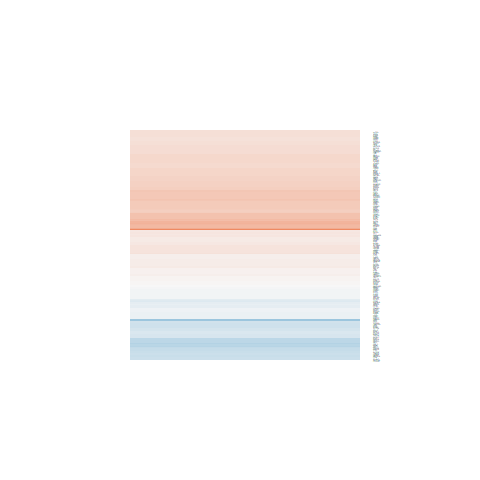

Source data for this figure (header and first rows):
logFC, AveExpr, t, P.Value, adj.P.Val, B
-0.05758, 4.782, -0.352, 0.7279, 0.8666, -6.416
0.4563, 7.628, 2.882, 0.008161, 0.2072, -2.93
0.3431, 7.037, 1.93, 0.06538, 0.3192, -4.8
0.08968, 7.616, 0.6848, 0.4999, 0.726, -6.329
0.2694, 6.666, 1.772, 0.08896, 0.3537, -5.056
0.2165, 9.098, 1.431, 0.1653, 0.4385, -5.544
-0.1452, 7.741, -0.9787, 0.3374, 0.6029, -6.087
0.02244, 7.425, 0.2116, 0.8342, 0.9258, -6.544
0.3116, 7.196, 1.536, 0.1375, 0.4088, -5.419
-0.3045, 5.014, -2.44, 0.02239, 0.2418, -3.789
0.1513, 6.145, 1.149, 0.2616, 0.5355, -5.898
-0.02102, 2.878, -0.08249, 0.9349, 0.9715, -6.196
0.4429, 5.733, 2.372, 0.026, 0.2492, -3.966
0.343, 5.628, 2.107, 0.04566, 0.2888, -4.457
0.1168, 6.451, 0.9242, 0.3645, 0.626, -6.127
-0.3117, 7.997, -2.088, 0.04753, 0.291, -4.519
0.2618, 6.017, 1.332, 0.1953, 0.4721, -5.67
-0.09056, 6.843, -0.668, 0.5104, 0.7334, -6.335
0.004921, 6.289, 0.03314, 0.9738, 0.9883, -6.553
0.2838, 5.986, 1.987, 0.05834, 0.3098, -4.681
0.3881, 8.167, 1.441, 0.1625, 0.4354, -5.542
0.2532, 8.382, 1.6, 0.1225, 0.3912, -5.314
0.3639, 6.206, 2.241, 0.03444, 0.2684, -4.229
0.1783, 8.934, 1.001, 0.3268, 0.594, -6.049
0.1029, 8.79, 0.6741, 0.5067, 0.7308, -6.322
0.2217, 5.693, 1.132, 0.2686, 0.5422, -5.9
0.3142, 8.846, 1.776, 0.08833, 0.3536, -5.037
0.1122, 3.82, 0.8102, 0.4257, 0.6717, -6.069
0.2148, 7.381, 1.777, 0.08812, 0.3532, -5.053
0.2412, 7.538, 1.601, 0.1224, 0.3912, -5.324
0.3252, 6.277, 2.14, 0.04261, 0.2841, -4.417
0.302, 5.726, 2.127, 0.04378, 0.2852, -4.428
0.4267, 6.583, 3.183, 0.003969, 0.1929, -2.256
0.2409, 8.119, 1.249, 0.2234, 0.5004, -5.789
0.05932, 6.25, 0.3419, 0.7353, 0.8707, -6.486
0.3495, 5.264, 1.65, 0.1119, 0.3802, -5.207
0.0813, 6.43, 0.486, 0.6313, 0.8111, -6.436
0.05535, 5.674, 0.3077, 0.761, 0.8866, -6.476
-0.1751, 4.149, -1.247, 0.2243, 0.5013, -5.656
0.03649, 6.075, 0.2113, 0.8344, 0.9259, -6.528
-0.248, 8.969, -1.891, 0.0707, 0.327, -4.852
0.346, 6.678, 2.307, 0.02993, 0.2594, -4.113
0.493, 7.746, 2.526, 0.01847, 0.2374, -3.677
0.2679, 8.395, 1.921, 0.06652, 0.321, -4.804
-0.4239, 5.568, -1.751, 0.09263, 0.3594, -5.048
-0.1253, 7.601, -0.9697, 0.3418, 0.6069, -6.096
0.28, 6.055, 1.543, 0.1357, 0.4072, -5.394
0.1648, 6.215, 0.9927, 0.3307, 0.5971, -6.057
0.2123, 8.925, 1.048, 0.305, 0.5761, -6.002
0.4636, 6.617, 1.781, 0.08748, 0.3518, -5.046
0.1096, -0.3579, 0.1908, 0.8503, 0.9333, -5.459
0.3089, 6.951, 1.501, 0.1462, 0.4184, -5.467
0.2871, 7.966, 2.227, 0.03548, 0.2704, -4.262
0.4945, 5.191, 2.443, 0.02221, 0.2418, -3.807
0.3209, 2.632, 1.445, 0.1613, 0.4346, -5.138
-0.2657, 5.758, -1.539, 0.1368, 0.4082, -5.373
-0.2859, 0.2743, -0.8764, 0.3894, 0.6442, -5.244
0.182, 7.837, 1.492, 0.1486, 0.4211, -5.478
0.2073, 8.177, 1.531, 0.1386, 0.4094, -5.419
0.05593, 5.443, 0.3582, 0.7233, 0.8634, -6.449
... 138 more rows
